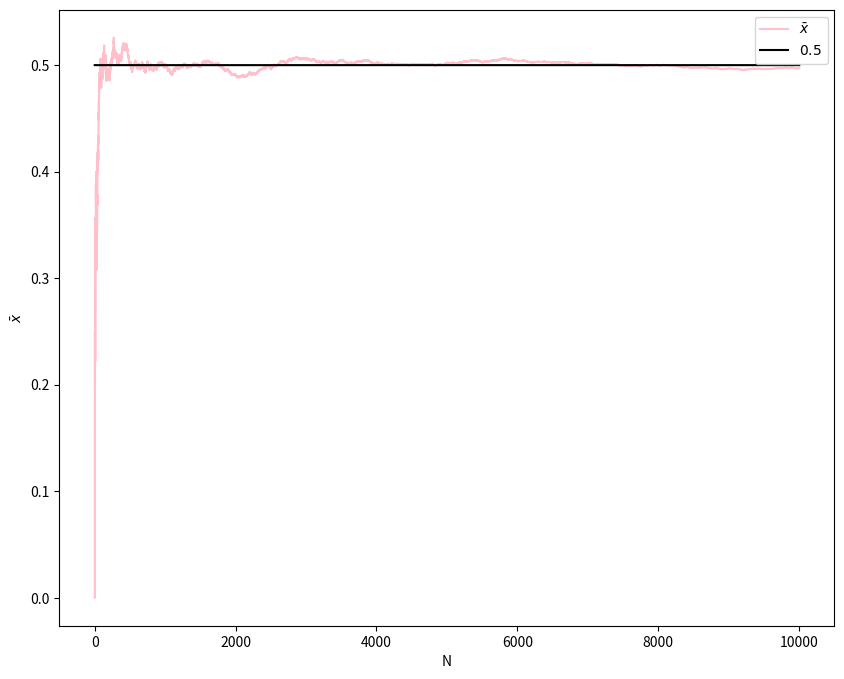

The matplotlib source for this figure:
#!/usr/bin/python3
## file: simulate_LLN.py
import numpy as np
import matplotlib.pyplot as plt 
True_P=0.5
def sampling(N):
    ## 产生Bernouli样本
    x=np.random.rand(N)<True_P
    return x
M=10000 #模拟次数
xbar=np.zeros(M)
N=np.array([i+1 for i in range(M)])
x=sampling(M)
for n in range(M):
    if n==0:
        xbar[n]=x[n]
    else:
        xbar[n]=(x[n]+xbar[n-1]*n)/(n+1)

## 画图
plt.rcParams['figure.figsize'] = (10.0, 8.0)
## xbar
plt.plot(N,xbar,label=r'$\bar{x}$',color='pink')
## true xbar
xtrue=np.ones(M)*True_P
plt.plot(N,xtrue,label=r'$0.5$',color='black')
plt.xlabel('N')
plt.ylabel(r'$\bar{x}$')
plt.legend(loc='upper right', frameon=True)
plt.savefig("simulate_LLN.eps")
